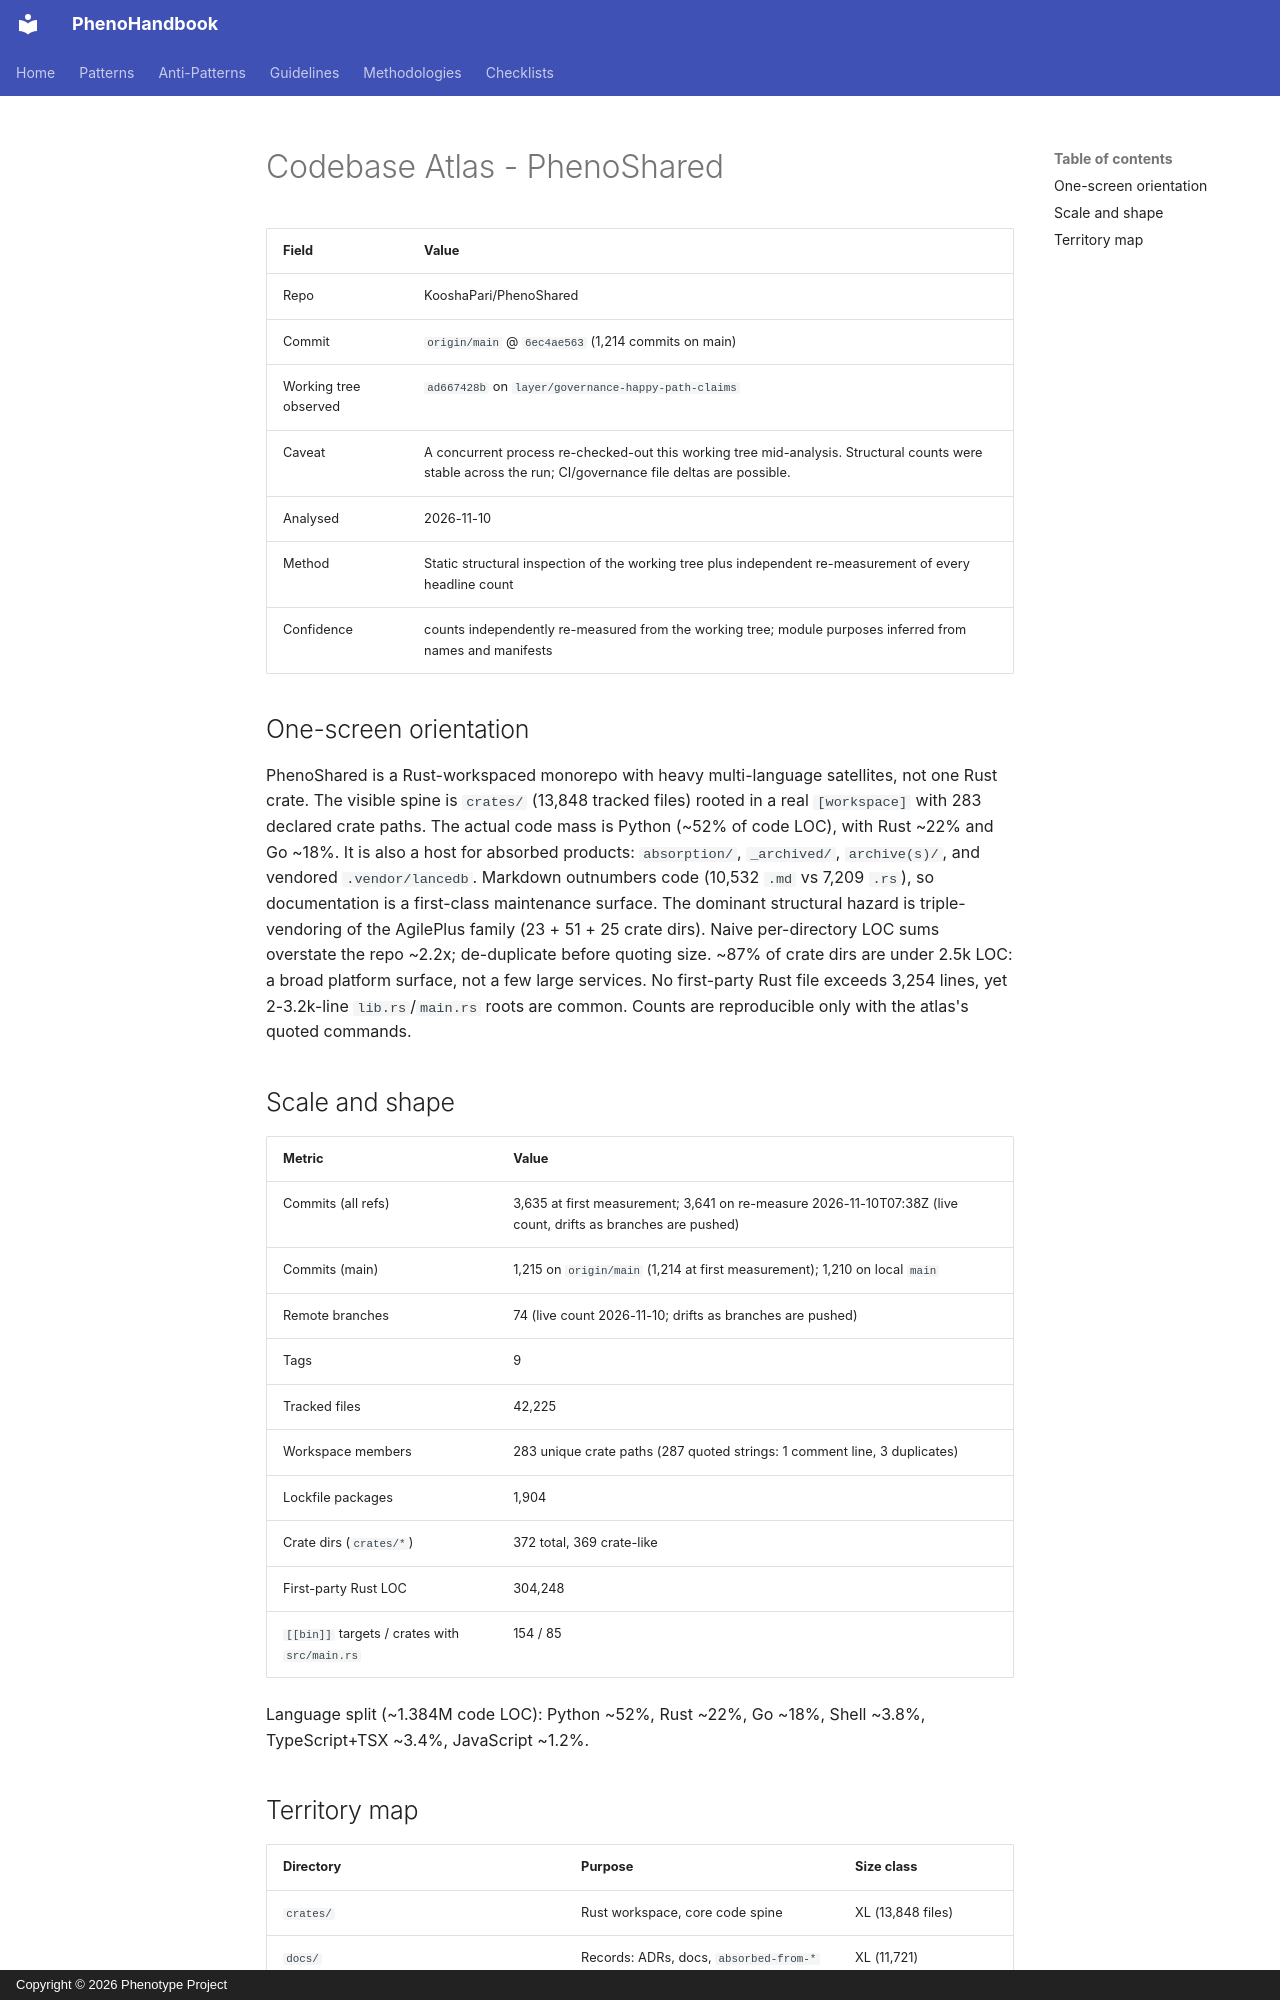

repository: KooshaPari/PhenoShared · page: audits/2026-11-10-forensic/parts/atlas-a/index.html · generator: mkdocs · copyright: Copyright © 2026 Phenotype Project

# Codebase Atlas - PhenoShared

| Field | Value |
|---|---|
| Repo | KooshaPari/PhenoShared |
| Commit | `origin/main` @ `6ec4ae563` (1,214 commits on main) |
| Working tree observed | `ad667428b` on `layer/governance-happy-path-claims` |
| Caveat | A concurrent process re-checked-out this working tree mid-analysis. Structural counts were stable across the run; CI/governance file deltas are possible. |
| Analysed | 2026-11-10 |
| Method | Static structural inspection of the working tree plus independent re-measurement of every headline count |
| Confidence | counts independently re-measured from the working tree; module purposes inferred from names and manifests |

## One-screen orientation

PhenoShared is a Rust-workspaced monorepo with heavy multi-language satellites, not one Rust crate.
The visible spine is `crates/` (13,848 tracked files) rooted in a real `[workspace]` with 283 declared crate paths.
The actual code mass is Python (~52% of code LOC), with Rust ~22% and Go ~18%.
It is also a host for absorbed products: `absorption/`, `_archived/`, `archive(s)/`, and vendored `.vendor/lancedb`.
Markdown outnumbers code (10,532 `.md` vs 7,209 `.rs`), so documentation is a first-class maintenance surface.
The dominant structural hazard is triple-vendoring of the AgilePlus family (23 + 51 + 25 crate dirs).
Naive per-directory LOC sums overstate the repo ~2.2x; de-duplicate before quoting size.
~87% of crate dirs are under 2.5k LOC: a broad platform surface, not a few large services.
No first-party Rust file exceeds 3,254 lines, yet 2-3.2k-line `lib.rs`/`main.rs` roots are common. Counts are reproducible only with the atlas's quoted commands.

## Scale and shape

| Metric | Value |
|---|---|
| Commits (all refs) | 3,635 at first measurement; 3,641 on re-measure 2026-11-10T07:38Z (live count, drifts as branches are pushed) |
| Commits (main) | 1,215 on `origin/main` (1,214 at first measurement); 1,210 on local `main` |
| Remote branches | 74 (live count 2026-11-10; drifts as branches are pushed) |
| Tags | 9 |
| Tracked files | 42,225 |
| Workspace members | 283 unique crate paths (287 quoted strings: 1 comment line, 3 duplicates) |
| Lockfile packages | 1,904 |
| Crate dirs (`crates/*`) | 372 total, 369 crate-like |
| First-party Rust LOC | 304,248 |
| `[[bin]]` targets / crates with `src/main.rs` | 154 / 85 |

Language split (~1.384M code LOC): Python ~52%, Rust ~22%, Go ~18%, Shell ~3.8%, TypeScript+TSX ~3.4%, JavaScript ~1.2%.
